Run: headless pygame with SDL's dummy video driver; simulated clock (each Clock.tick advances the game by its frame time, no real sleeping); random seed 0; keys injected as events and as key.get_pressed() state; no mouse input.
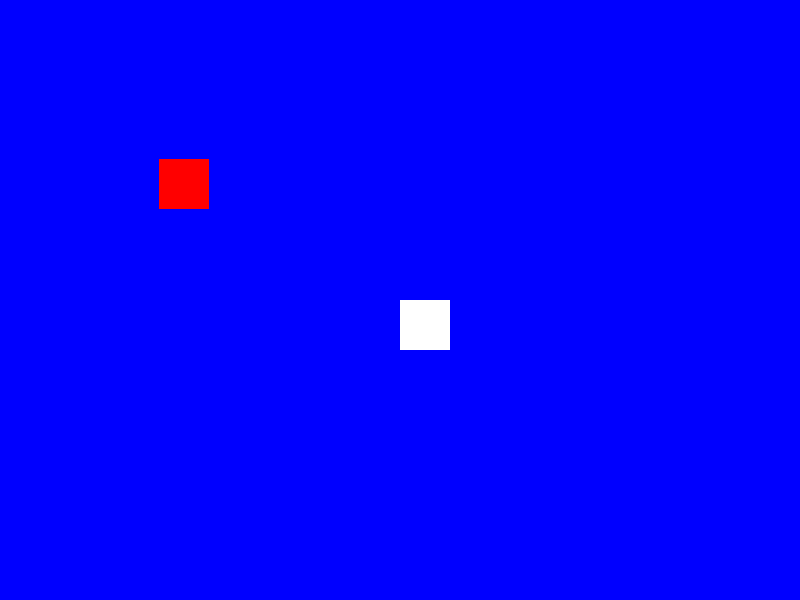
Frame 1 of 4 · flips 1–60 · no input
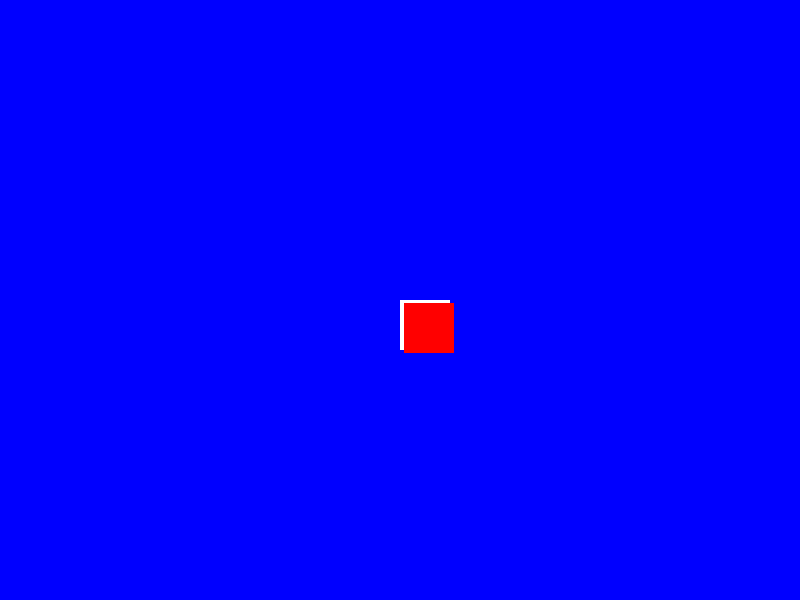
Frame 2 of 4 · flips 61–180 · tapped SPACE, RETURN · held RIGHT (→), D
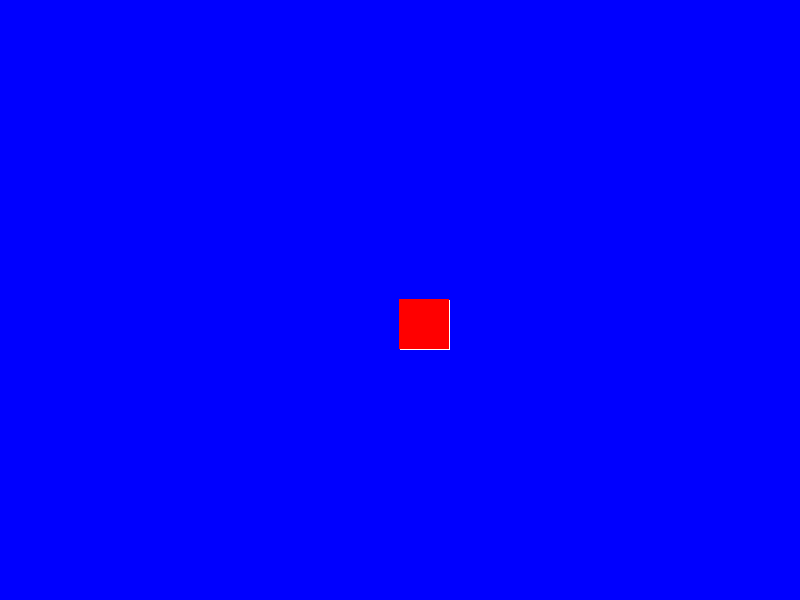
Frame 3 of 4 · flips 181–300 · held DOWN (↓), S
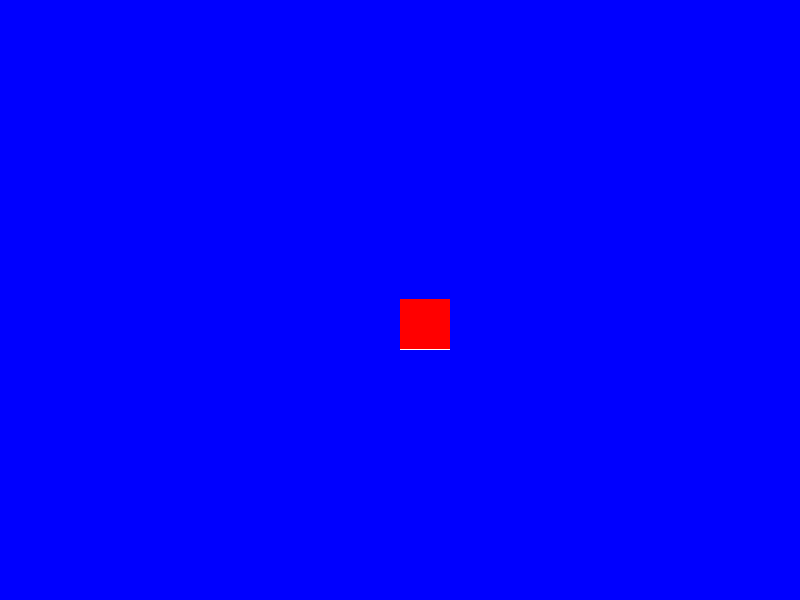
Frame 4 of 4 · flips 301–420 · held LEFT (←), A, UP (↑), W

The pygame program that drew these frames:

import pygame

pygame.init()
screen = pygame.display.set_mode((800, 600))
clock = pygame.time.Clock()

# --- VARIABLES (OUTSIDE THE LOOP) ---
x, y = 400, 300
ex, ey = 0, 0
evx, evy = 0, 0    # These MUST stay out here to "remember" speed
friction = 0.95
respawn_timer = 0

running = True
while running: # Anything inside here repeats 60 times a second
    for event in pygame.event.get():
        if event.type == pygame.QUIT:
            running = False

    # (Player movement and collision code goes here...)

    if respawn_timer > 0:
        respawn_timer -= 1
        current_bg = (20, 20, 20)
        # We also reset velocity here so he doesn't 
        # zoom away while he's supposed to be "dead"
        evx, evy = 0, 0 
    else:
        current_bg = "blue"
        # 1. Acceleration (Change velocity)
        if ex < x: evx += 0.2
        if ex > x: evx -= 0.2
        if ey < y: evy += 0.2
        if ey > y: evy -= 0.2

        # 2. Friction (Slow down slightly)
        evx *= friction
        evy *= friction

        # 3. Position (Apply the velocity)
        ex += evx
        ey += evy

    # (Drawing code goes here...)
    screen.fill(current_bg)
    pygame.draw.rect(screen, "white", (x, y, 50, 50))
    pygame.draw.rect(screen, "red", (ex, ey, 50, 50))
    pygame.display.flip()
    clock.tick(60)

pygame.quit()
